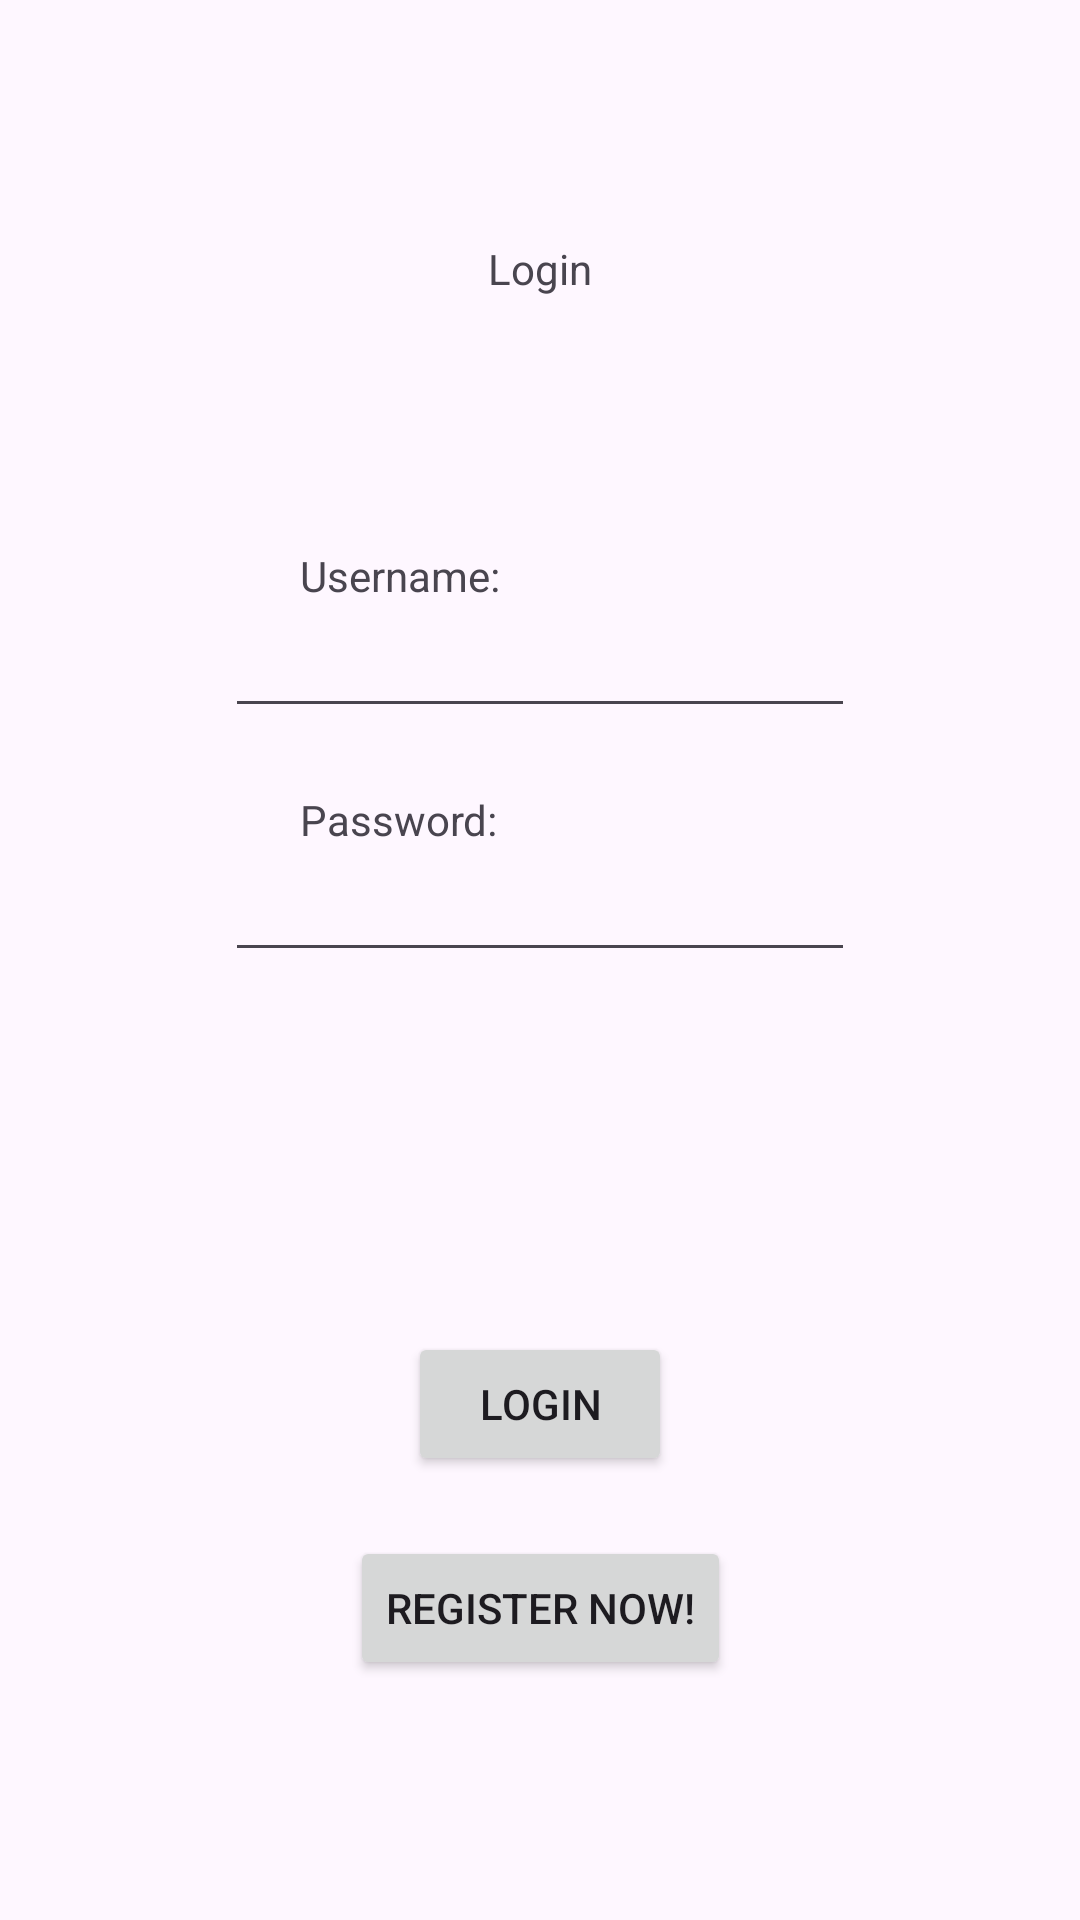

This screen was rendered from an Android layout file. Write that file and the resources it references.
<!-- AndroidManifest.xml: application theme Theme.Kronos -->
<!-- res/layout/activity_login.xml -->
<?xml version="1.0" encoding="utf-8"?>
<androidx.constraintlayout.widget.ConstraintLayout xmlns:android="http://schemas.android.com/apk/res/android"
    xmlns:app="http://schemas.android.com/apk/res-auto"
    xmlns:tools="http://schemas.android.com/tools"
    android:layout_width="match_parent"
    android:layout_height="match_parent"
    tools:context=".LoginActivity">

    <Button
        android:id="@+id/confirm_login_button"
        android:layout_width="wrap_content"
        android:layout_height="wrap_content"
        android:layout_marginBottom="20dp"
        android:text="Login"
        app:layout_constraintBottom_toTopOf="@+id/nav_register_button"
        app:layout_constraintEnd_toEndOf="parent"
        app:layout_constraintStart_toStartOf="parent"
        tools:ignore="MissingConstraints" />

    <TextView
        android:id="@+id/textView2"
        android:layout_width="wrap_content"
        android:layout_height="wrap_content"
        android:layout_marginTop="80dp"
        android:text="Login"
        app:layout_constraintEnd_toEndOf="parent"
        app:layout_constraintStart_toStartOf="parent"
        app:layout_constraintTop_toTopOf="parent" />

    <EditText
        android:id="@+id/login_username_input"
        android:layout_width="wrap_content"
        android:layout_height="wrap_content"
        android:layout_marginBottom="40dp"
        android:ems="10"
        android:inputType="text"
        app:layout_constraintBottom_toTopOf="@+id/login_password_input"
        app:layout_constraintEnd_toEndOf="parent"
        app:layout_constraintStart_toStartOf="parent" />

    <EditText
        android:id="@+id/login_password_input"
        android:layout_width="wrap_content"
        android:layout_height="wrap_content"
        android:layout_marginBottom="120dp"
        android:ems="10"
        android:inputType="textPassword"
        app:layout_constraintBottom_toTopOf="@+id/confirm_login_button"
        app:layout_constraintEnd_toEndOf="parent"
        app:layout_constraintStart_toStartOf="parent" />

    <TextView
        android:id="@+id/textView3"
        android:layout_width="wrap_content"
        android:layout_height="wrap_content"
        android:layout_marginStart="100dp"
        android:text="Username:"
        app:layout_constraintBottom_toTopOf="@+id/login_username_input"
        app:layout_constraintStart_toStartOf="parent" />

    <TextView
        android:id="@+id/textView4"
        android:layout_width="wrap_content"
        android:layout_height="wrap_content"
        android:layout_marginStart="100dp"
        android:text="Password:"
        app:layout_constraintBottom_toTopOf="@+id/login_password_input"
        app:layout_constraintStart_toStartOf="parent" />

    <Button
        android:id="@+id/nav_register_button"
        android:layout_width="wrap_content"
        android:layout_height="wrap_content"
        android:layout_marginBottom="80dp"
        android:text="Register Now!"
        app:layout_constraintBottom_toBottomOf="parent"
        app:layout_constraintEnd_toEndOf="parent"
        app:layout_constraintStart_toStartOf="parent" />
</androidx.constraintlayout.widget.ConstraintLayout>
<!-- resources referenced by this layout -->
<resources>
  <style name="Theme.Kronos" parent="Base.Theme.Kronos" />
  <style name="Base.Theme.Kronos" parent="Theme.Material3.DayNight.NoActionBar">
          
          
      </style>
</resources>
